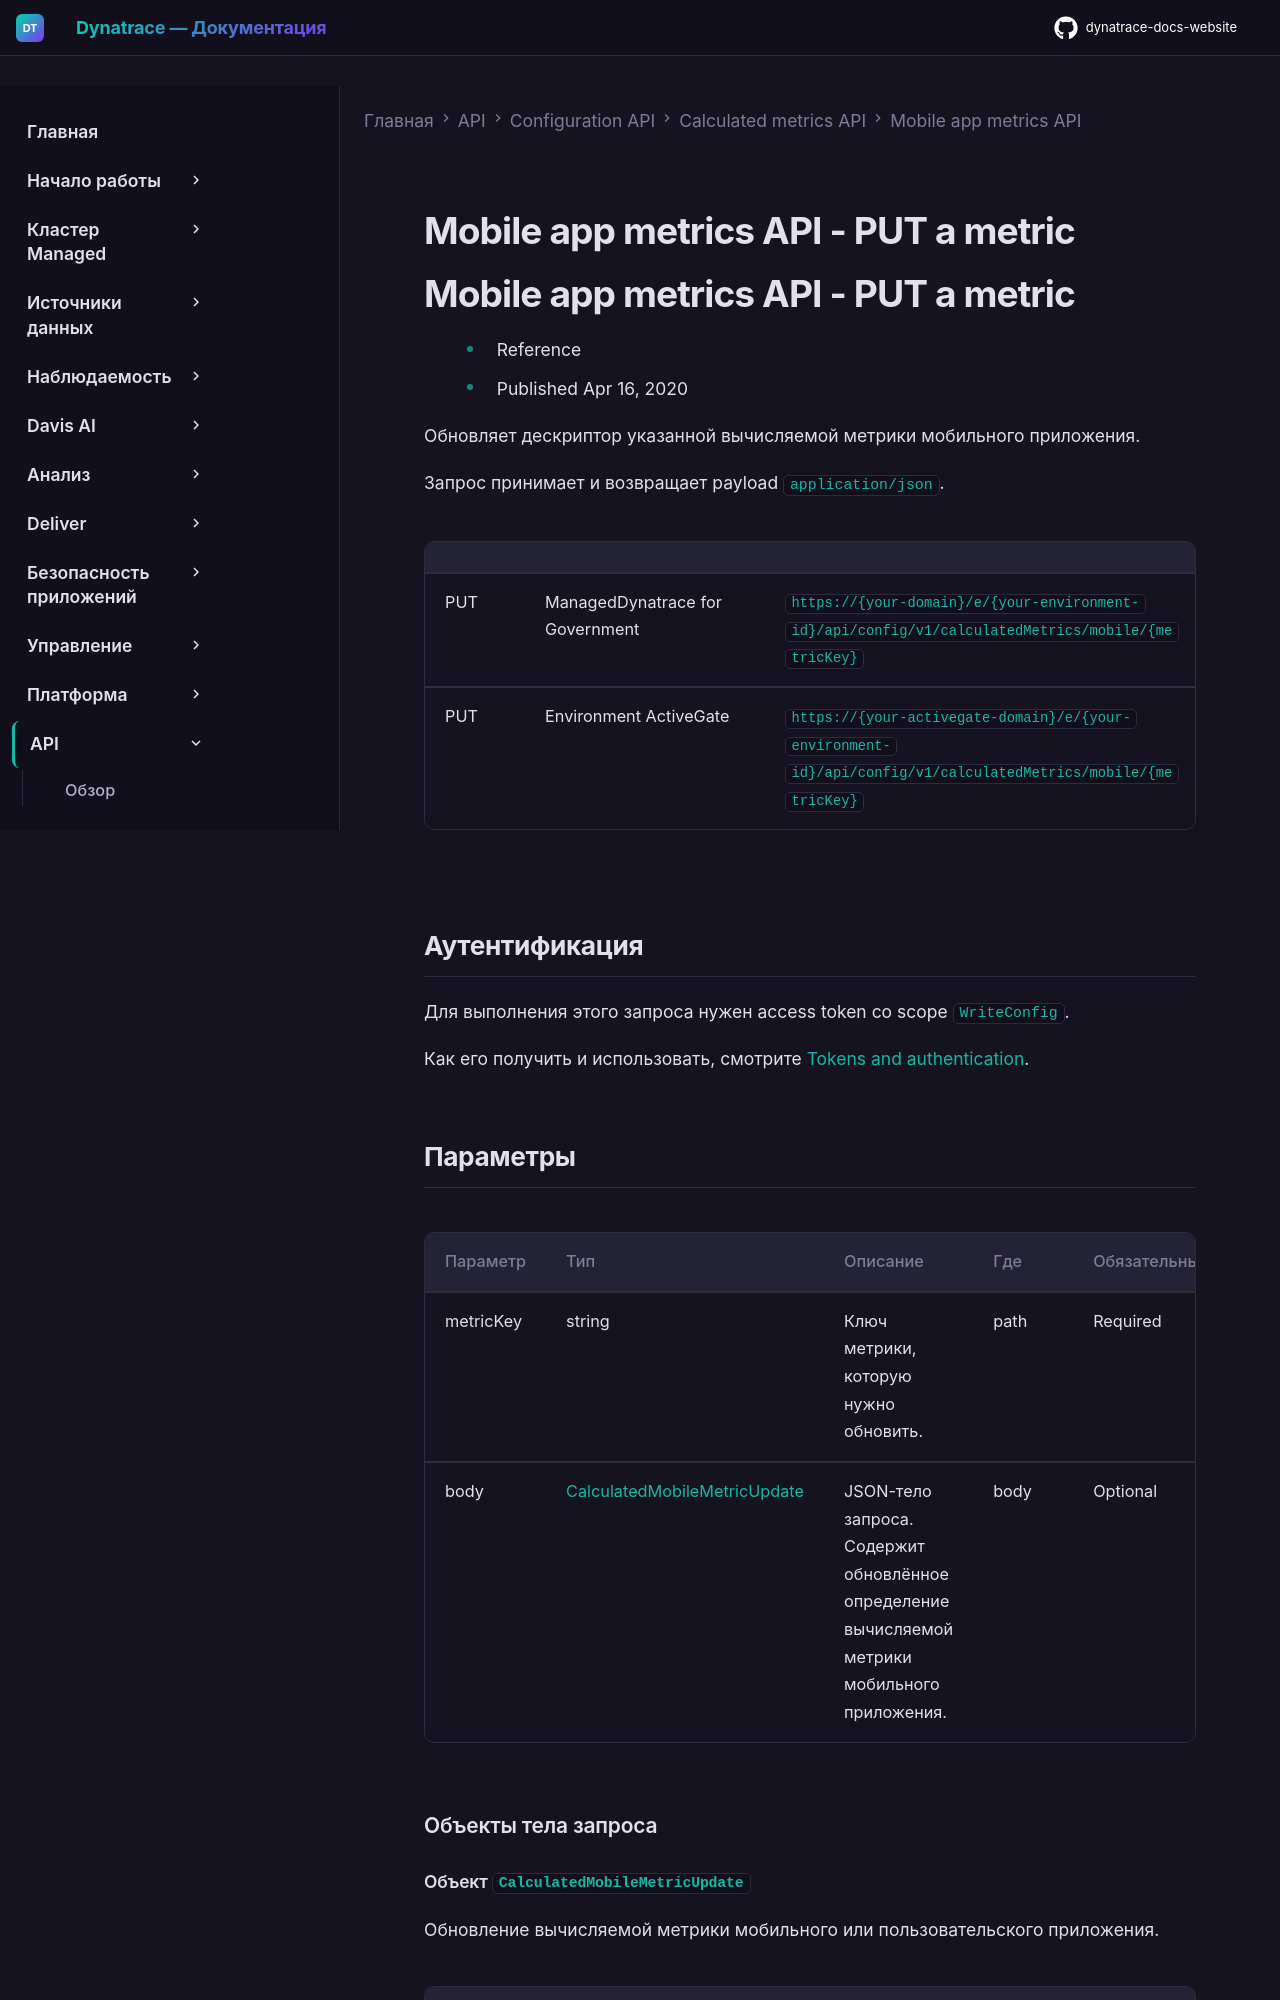

repository: Yerkebulan-Ardabayev/dynatrace-docs-website · page: managed-ru/dynatrace-api/configuration-api/calculated-metrics/mobile-app-metrics/put-metric/index.html · generator: mkdocs

---
title: Mobile app metrics API - PUT a metric
source: https://docs.dynatrace.com/managed/dynatrace-api/configuration-api/calculated-metrics/mobile-app-metrics/put-metric
scraped: 2026-05-12T11:17:29.660459
---

# Mobile app metrics API - PUT a metric

# Mobile app metrics API - PUT a metric

* Reference
* Published Apr 16, 2020

Обновляет дескриптор указанной вычисляемой метрики мобильного приложения.

Запрос принимает и возвращает payload `application/json`.

|  |  |  |
| --- | --- | --- |
| PUT | ManagedDynatrace for Government | `https://{your-domain}/e/{your-environment-id}/api/config/v1/calculatedMetrics/mobile/{metricKey}` |
| PUT | Environment ActiveGate | `https://{your-activegate-domain}/e/{your-environment-id}/api/config/v1/calculatedMetrics/mobile/{metricKey}` |

## Аутентификация

Для выполнения этого запроса нужен access token со scope `WriteConfig`.

Как его получить и использовать, смотрите [Tokens and authentication](/managed/discover-dynatrace/references/dynatrace-api/basics/dynatrace-api-authentication).
